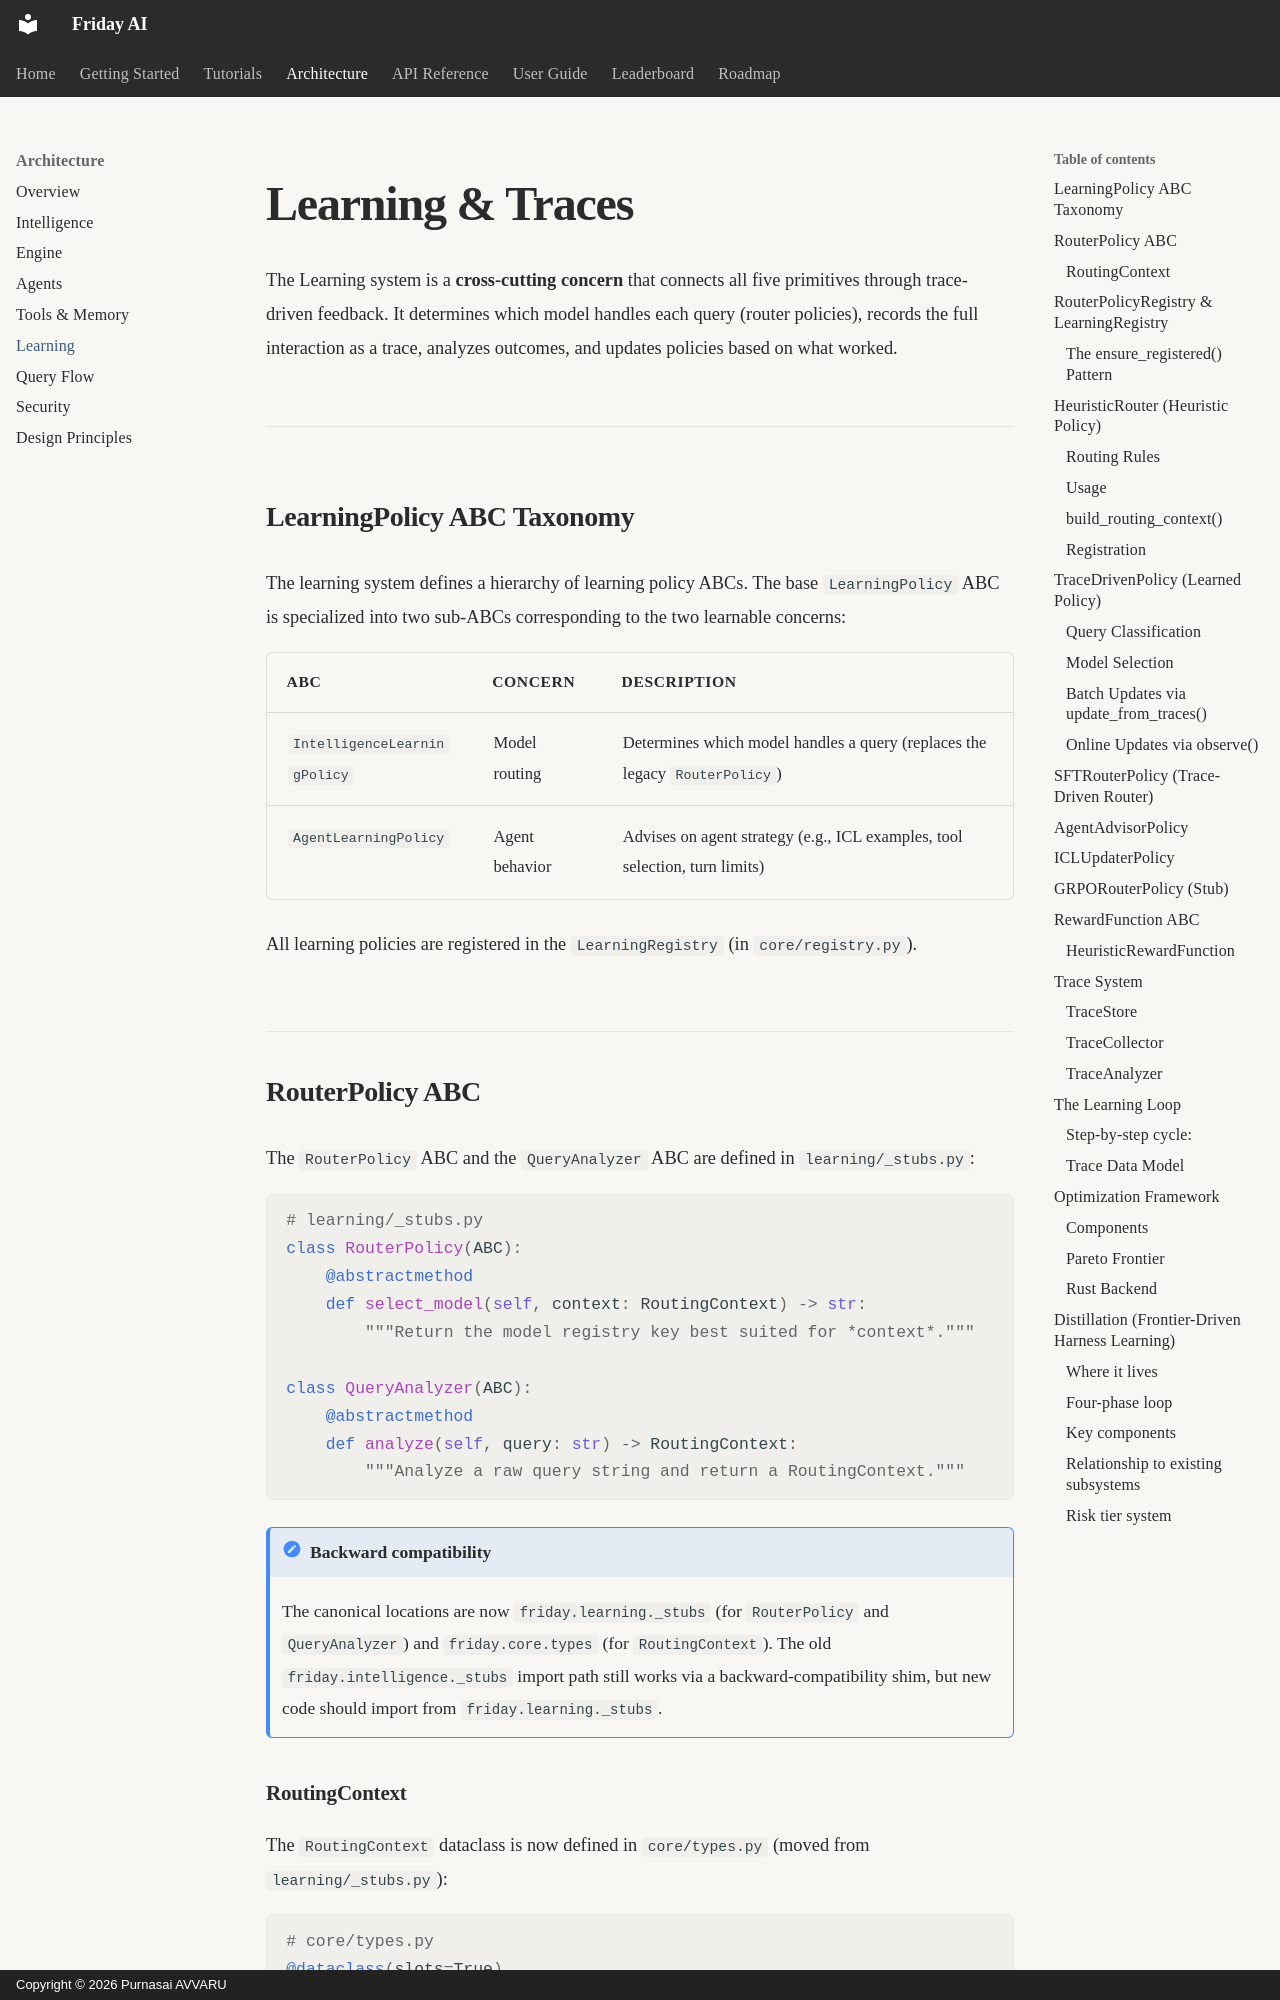

repository: purnasai1807-lgtm/Friday_AI · page: architecture/learning/index.html · generator: mkdocs · copyright: Copyright © 2026 Purnasai AVVARU

# Learning & Traces

The Learning system is a **cross-cutting concern** that connects all five primitives through trace-driven feedback. It determines which model handles each query (router policies), records the full interaction as a trace, analyzes outcomes, and updates policies based on what worked.

---

## LearningPolicy ABC Taxonomy

The learning system defines a hierarchy of learning policy ABCs. The base `LearningPolicy` ABC is specialized into two sub-ABCs corresponding to the two learnable concerns:

| ABC | Concern | Description |
|-----|---------|-------------|
| `IntelligenceLearningPolicy` | Model routing | Determines which model handles a query (replaces the legacy `RouterPolicy`) |
| `AgentLearningPolicy` | Agent behavior | Advises on agent strategy (e.g., ICL examples, tool selection, turn limits) |

All learning policies are registered in the `LearningRegistry` (in `core/registry.py`).

## RouterPolicy ABC

The `RouterPolicy` ABC and the `QueryAnalyzer` ABC are defined in `learning/_stubs.py`:

```python
# learning/_stubs.py
class RouterPolicy(ABC):
    @abstractmethod
    def select_model(self, context: RoutingContext) -> str:
        """Return the model registry key best suited for *context*."""

class QueryAnalyzer(ABC):
    @abstractmethod
    def analyze(self, query: str) -> RoutingContext:
        """Analyze a raw query string and return a RoutingContext."""
```

!!! note "Backward compatibility"
    The canonical locations are now `friday.learning._stubs` (for `RouterPolicy` and `QueryAnalyzer`) and `friday.core.types` (for `RoutingContext`). The old `friday.intelligence._stubs` import path still works via a backward-compatibility shim, but new code should import from `friday.learning._stubs`.
